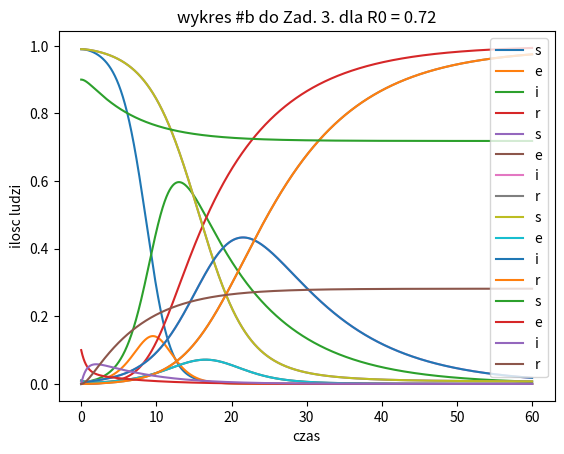

The matplotlib source for this figure:
import numpy as np
import matplotlib.pyplot as plt


####zad 1
e0 = 0.01
s0 = 1-e0
i0 = 0
r0 = 0

b = 1 #beta zakazen
s = 1 #sigma inkubacji
g = 0.1 #gamma ozdrowien

h = 0.001
t = np.arange(0,60,h)

N = np.zeros((t.shape[0],4))
N[0,0] += s0
N[0,1] += e0
N[0,2] += i0
N[0,3] += r0


for i in range(1,t.shape[0]):
    F10 = h*((-b)*N[i-1,0]*N[i-1,2])
    F20 = h*( -b*(N[i-1,0] + (1/2)*F10)*(N[i-1,2]+(1/2)*F10 ))
    F30 = h*(-b*(N[i-1,0] + (1/2)*F20)*(N[i-1,2]+(1/2)*F20 ))
    F40 = h*(-b*(N[i-1,0] + F30)*(N[i-1,2] + F30 ))
    N[i,0] += N[i-1,0] + (1/6)*( F10   +  2*F20 + 2*F30 + F40)
    F11 = h * ( b * N[i-1,2] * N[i-1,0] - s*N[i-1,1]) 
    F21 = h * ( b * (N[i-1,2]+(1/2)*F11) * (N[i-1,0]+(1/2)*F11) - s*(N[i-1,1]+(1/2)*F11))
    F31 = h * ( b * (N[i-1,2]+(1/2)*F21) * (N[i-1,0]+(1/2)*F21) - s*(N[i-1,1]+(1/2)*F21))
    F41 = h * ( b * (N[i-1,2]+F31) * (N[i-1,0]+F31) - s*(N[i-1,1]+F31))
    N[i,1] += N[i-1,1] + (1/6)*( F11  + 2*F21 + 2*F31 + F41)
    F12 = h * (s*N[i-1,1] - g*N[i-1,2])
    F22 = h * (s*(N[i-1,1]+(1/2)*F12) - g*(N[i-1,2]+(1/2)*F12))
    F32 = h * (s*(N[i-1,1]+(1/2)*F22) - g*(N[i-1,2]+(1/2)*F22))
    F42 = h * (s*(N[i-1,1]+F32) - g*(N[i-1,2]+F32))
    N[i,2] += N[i-1,2] + (1/6)*( F12  + 2*F22 + 2*F32 + F42)
    F13 = h * g*N[i-1,2]
    F23 = h * g*(N[i-1,2] + (1/2)*F13)
    F33 = h * g*(N[i-1,2] + (1/2)*F23)
    F43 = h * g*(N[i-1,2] + F33)
    N[i,3] += N[i-1,3] + (1/6)*( F13  + 2*F23 + 2*F33 + F43)
    
    
plt.plot(t, N[:,0], label = 's')
plt.plot(t, N[:,1], label = 'e')
plt.plot(t, N[:,2], label = 'i')
plt.plot(t, N[:,3], label = 'r')
plt.xlabel('czas')
plt.ylabel('ilosc ludzi')
plt.title('wykres do Zad. 1.')
plt.legend()
plt.show()


####zad 2   
#beta zmniejszone do 1/2 
e0 = 0.01
s0 = 1-e0
i0 = 0
r0 = 0

b = 0.5 #beta zakazen
s = 1 #sigma inkubacji
g = 0.1 #gamma ozdrowien

h = 0.001
t = np.arange(0,60,h)

N = np.zeros((t.shape[0],4))
N[0,0] += s0
N[0,1] += e0
N[0,2] += i0
N[0,3] += r0


for i in range(1,t.shape[0]):
    F10 = h*((-b)*N[i-1,0]*N[i-1,2])
    F20 = h*( -b*(N[i-1,0] + (1/2)*F10)*(N[i-1,2]+(1/2)*F10 ))
    F30 = h*(-b*(N[i-1,0] + (1/2)*F20)*(N[i-1,2]+(1/2)*F20 ))
    F40 = h*(-b*(N[i-1,0] + F30)*(N[i-1,2] + F30 ))
    N[i,0] += N[i-1,0] + (1/6)*( F10   +  2*F20 + 2*F30 + F40)
    F11 = h * ( b * N[i-1,2] * N[i-1,0] - s*N[i-1,1]) 
    F21 = h * ( b * (N[i-1,2]+(1/2)*F11) * (N[i-1,0]+(1/2)*F11) - s*(N[i-1,1]+(1/2)*F11))
    F31 = h * ( b * (N[i-1,2]+(1/2)*F21) * (N[i-1,0]+(1/2)*F21) - s*(N[i-1,1]+(1/2)*F21))
    F41 = h * ( b * (N[i-1,2]+F31) * (N[i-1,0]+F31) - s*(N[i-1,1]+F31))
    N[i,1] += N[i-1,1] + (1/6)*( F11  + 2*F21 + 2*F31 + F41)
    F12 = h * (s*N[i-1,1] - g*N[i-1,2])
    F22 = h * (s*(N[i-1,1]+(1/2)*F12) - g*(N[i-1,2]+(1/2)*F12))
    F32 = h * (s*(N[i-1,1]+(1/2)*F22) - g*(N[i-1,2]+(1/2)*F22))
    F42 = h * (s*(N[i-1,1]+F32) - g*(N[i-1,2]+F32))
    N[i,2] += N[i-1,2] + (1/6)*( F12  + 2*F22 + 2*F32 + F42)
    F13 = h * g*N[i-1,2]
    F23 = h * g*(N[i-1,2] + (1/2)*F13)
    F33 = h * g*(N[i-1,2] + (1/2)*F23)
    F43 = h * g*(N[i-1,2] + F33)
    N[i,3] += N[i-1,3] + (1/6)*( F13  + 2*F23 + 2*F33 + F43)
    
    
plt.plot(t, N[:,0], label = 's')
plt.plot(t, N[:,1], label = 'e')
plt.plot(t, N[:,2], label = 'i')
plt.plot(t, N[:,3], label = 'r')
plt.xlabel('czas')
plt.ylabel('ilosc ludzi')
plt.title('wykres do Zad. 2.')
plt.legend()
plt.show()   

'''
ODP do Zad. 2. :
    W wyniku zmniejszenia współczynnika beta tempo na początku pandemii jest mniejsze niz w zadaniu pierwszym.
    e(t) oraz i(t) po zmniejszeniu wspolczynnikaa beta nigdy nie osiagaja tak duzej wartossci maksymalnej jak w zad. 1.
''' 


#####zad 3
#R0 = 4,95 dla parametróW z zadania drugiego: beta = 0.5, gamma = 0.1, s0 = 0.99
plt.plot(t, N[:,0], label = 's')
plt.plot(t, N[:,1], label = 'e')
plt.plot(t, N[:,2], label = 'i')
plt.plot(t, N[:,3], label = 'r')
plt.xlabel('czas')
plt.ylabel('ilosc ludzi')
plt.title('wykres #a do Zad. 3. dla R0 = 4,95')
plt.legend()
plt.show() 


#R0 = 0,72
e0 = 0.1
s0 = 1-e0
i0 = 0
r0 = 0

b = 0.4 #beta zakazen
s = 1 #sigma inkubacji
g = 0.5 #gamma ozdrowien

h = 0.001
t = np.arange(0,60,h)

N = np.zeros((t.shape[0],4))
N[0,0] += s0
N[0,1] += e0
N[0,2] += i0
N[0,3] += r0


for i in range(1,t.shape[0]):
    F10 = h*((-b)*N[i-1,0]*N[i-1,2])
    F20 = h*( -b*(N[i-1,0] + (1/2)*F10)*(N[i-1,2]+(1/2)*F10 ))
    F30 = h*(-b*(N[i-1,0] + (1/2)*F20)*(N[i-1,2]+(1/2)*F20 ))
    F40 = h*(-b*(N[i-1,0] + F30)*(N[i-1,2] + F30 ))
    N[i,0] += N[i-1,0] + (1/6)*( F10   +  2*F20 + 2*F30 + F40)
    F11 = h * ( b * N[i-1,2] * N[i-1,0] - s*N[i-1,1]) 
    F21 = h * ( b * (N[i-1,2]+(1/2)*F11) * (N[i-1,0]+(1/2)*F11) - s*(N[i-1,1]+(1/2)*F11))
    F31 = h * ( b * (N[i-1,2]+(1/2)*F21) * (N[i-1,0]+(1/2)*F21) - s*(N[i-1,1]+(1/2)*F21))
    F41 = h * ( b * (N[i-1,2]+F31) * (N[i-1,0]+F31) - s*(N[i-1,1]+F31))
    N[i,1] += N[i-1,1] + (1/6)*( F11  + 2*F21 + 2*F31 + F41)
    F12 = h * (s*N[i-1,1] - g*N[i-1,2])
    F22 = h * (s*(N[i-1,1]+(1/2)*F12) - g*(N[i-1,2]+(1/2)*F12))
    F32 = h * (s*(N[i-1,1]+(1/2)*F22) - g*(N[i-1,2]+(1/2)*F22))
    F42 = h * (s*(N[i-1,1]+F32) - g*(N[i-1,2]+F32))
    N[i,2] += N[i-1,2] + (1/6)*( F12  + 2*F22 + 2*F32 + F42)
    F13 = h * g*N[i-1,2]
    F23 = h * g*(N[i-1,2] + (1/2)*F13)
    F33 = h * g*(N[i-1,2] + (1/2)*F23)
    F43 = h * g*(N[i-1,2] + F33)
    N[i,3] += N[i-1,3] + (1/6)*( F13  + 2*F23 + 2*F33 + F43)
    
    
plt.plot(t, N[:,0], label = 's')
plt.plot(t, N[:,1], label = 'e')
plt.plot(t, N[:,2], label = 'i')
plt.plot(t, N[:,3], label = 'r')
plt.xlabel('czas')
plt.ylabel('ilosc ludzi')
plt.title('wykres #b do Zad. 3. dla R0 = 0.72')
plt.legend()
plt.show()


'''
żeby R0 < 1 , beta < gamma co oznacza ze wspolczynnik zakazen jest mniejszy od
 wspolczynnika wyzdrowien i w takim przypadku wybierajac wartosc s(0) z przedzialu 0-1, w modelu nie dojdzie do rozwoju epidemii
 jak widac na wykresie #b.
R0 > 1 jesli beta > gamma czyli wspolczynnik zakazen jest wiekszy od wspolczynnika wyzdrowien tak jak to widac na wykresie #a.
 
'''  
